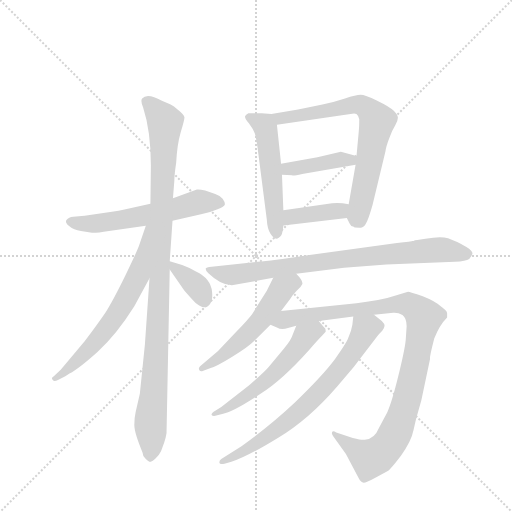
t = 0.00 s
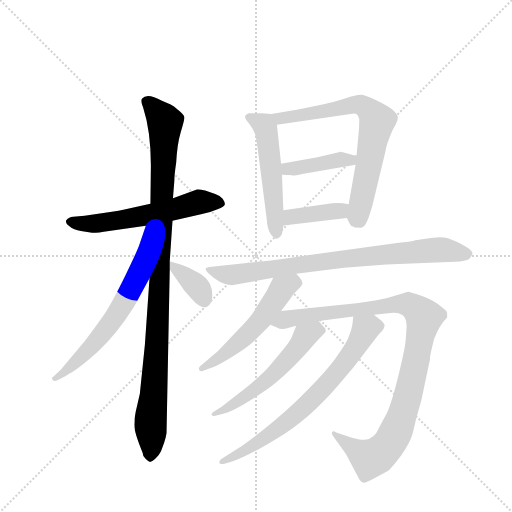
t = 2.01 s
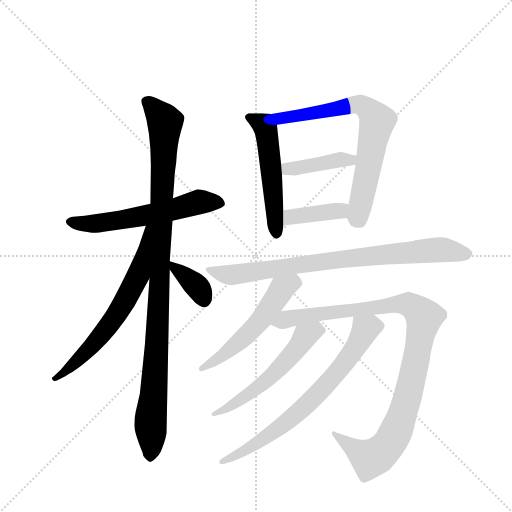
t = 4.03 s
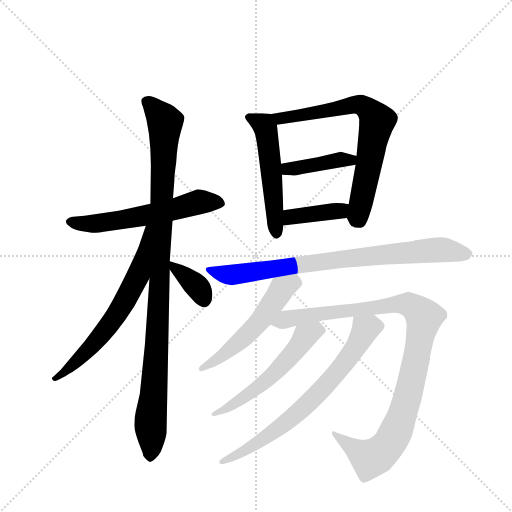
t = 6.04 s
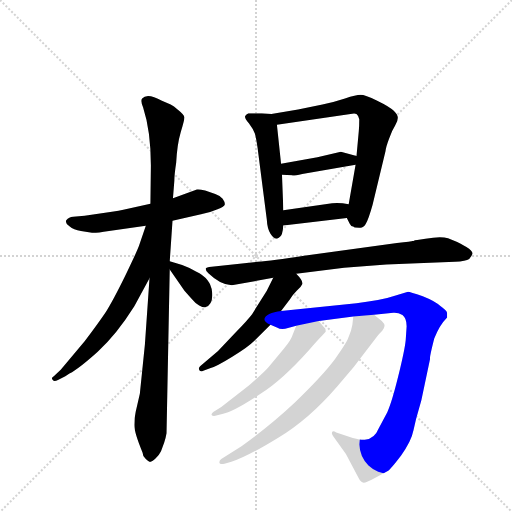
t = 8.05 s
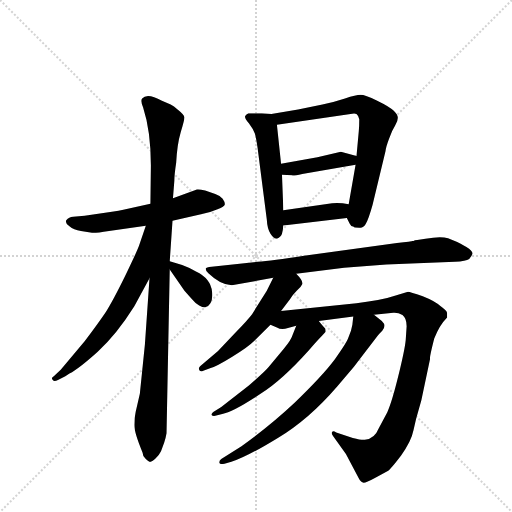
t = 10.07 s

The animated SVG that drew these frames (rendered in a browser with its animation timeline set to each time). Animation: 13 CSS @keyframes rules; one cycle of 10.07 s.

<svg version="1.1" viewBox="0 0 1024 1024" xmlns="http://www.w3.org/2000/svg">
  <g stroke="lightgray" stroke-dasharray="1,1" stroke-width="1" transform="scale(4, 4)">
    <line x1="0" y1="0" x2="256" y2="256"></line>
    <line x1="256" y1="0" x2="0" y2="256"></line>
    <line x1="128" y1="0" x2="128" y2="256"></line>
    <line x1="0" y1="128" x2="256" y2="128"></line>
  </g>
  <g transform="scale(0.92, -0.92) translate(60, -900)">
    <style type="text/css">
      
        @keyframes keyframes0 {
          from {
            stroke: blue;
            stroke-dashoffset: 589;
            stroke-width: 128;
          }
          66% {
            animation-timing-function: step-end;
            stroke: blue;
            stroke-dashoffset: 0;
            stroke-width: 128;
          }
          to {
            stroke: black;
            stroke-width: 1024;
          }
        }
        #make-me-a-hanzi-animation-0 {
          animation: keyframes0 0.7293294270833334s both;
          animation-delay: 0s;
          animation-timing-function: linear;
        }
      
        @keyframes keyframes1 {
          from {
            stroke: blue;
            stroke-dashoffset: 1044;
            stroke-width: 128;
          }
          77% {
            animation-timing-function: step-end;
            stroke: blue;
            stroke-dashoffset: 0;
            stroke-width: 128;
          }
          to {
            stroke: black;
            stroke-width: 1024;
          }
        }
        #make-me-a-hanzi-animation-1 {
          animation: keyframes1 1.099609375s both;
          animation-delay: 0.7293294270833334s;
          animation-timing-function: linear;
        }
      
        @keyframes keyframes2 {
          from {
            stroke: blue;
            stroke-dashoffset: 652;
            stroke-width: 128;
          }
          68% {
            animation-timing-function: step-end;
            stroke: blue;
            stroke-dashoffset: 0;
            stroke-width: 128;
          }
          to {
            stroke: black;
            stroke-width: 1024;
          }
        }
        #make-me-a-hanzi-animation-2 {
          animation: keyframes2 0.7805989583333334s both;
          animation-delay: 1.8289388020833335s;
          animation-timing-function: linear;
        }
      
        @keyframes keyframes3 {
          from {
            stroke: blue;
            stroke-dashoffset: 364;
            stroke-width: 128;
          }
          54% {
            animation-timing-function: step-end;
            stroke: blue;
            stroke-dashoffset: 0;
            stroke-width: 128;
          }
          to {
            stroke: black;
            stroke-width: 1024;
          }
        }
        #make-me-a-hanzi-animation-3 {
          animation: keyframes3 0.5462239583333334s both;
          animation-delay: 2.609537760416667s;
          animation-timing-function: linear;
        }
      
        @keyframes keyframes4 {
          from {
            stroke: blue;
            stroke-dashoffset: 531;
            stroke-width: 128;
          }
          63% {
            animation-timing-function: step-end;
            stroke: blue;
            stroke-dashoffset: 0;
            stroke-width: 128;
          }
          to {
            stroke: black;
            stroke-width: 1024;
          }
        }
        #make-me-a-hanzi-animation-4 {
          animation: keyframes4 0.68212890625s both;
          animation-delay: 3.1557617187500004s;
          animation-timing-function: linear;
        }
      
        @keyframes keyframes5 {
          from {
            stroke: blue;
            stroke-dashoffset: 723;
            stroke-width: 128;
          }
          70% {
            animation-timing-function: step-end;
            stroke: blue;
            stroke-dashoffset: 0;
            stroke-width: 128;
          }
          to {
            stroke: black;
            stroke-width: 1024;
          }
        }
        #make-me-a-hanzi-animation-5 {
          animation: keyframes5 0.83837890625s both;
          animation-delay: 3.8378906250000004s;
          animation-timing-function: linear;
        }
      
        @keyframes keyframes6 {
          from {
            stroke: blue;
            stroke-dashoffset: 409;
            stroke-width: 128;
          }
          57% {
            animation-timing-function: step-end;
            stroke: blue;
            stroke-dashoffset: 0;
            stroke-width: 128;
          }
          to {
            stroke: black;
            stroke-width: 1024;
          }
        }
        #make-me-a-hanzi-animation-6 {
          animation: keyframes6 0.5828450520833334s both;
          animation-delay: 4.67626953125s;
          animation-timing-function: linear;
        }
      
        @keyframes keyframes7 {
          from {
            stroke: blue;
            stroke-dashoffset: 392;
            stroke-width: 128;
          }
          56% {
            animation-timing-function: step-end;
            stroke: blue;
            stroke-dashoffset: 0;
            stroke-width: 128;
          }
          to {
            stroke: black;
            stroke-width: 1024;
          }
        }
        #make-me-a-hanzi-animation-7 {
          animation: keyframes7 0.5690104166666666s both;
          animation-delay: 5.259114583333333s;
          animation-timing-function: linear;
        }
      
        @keyframes keyframes8 {
          from {
            stroke: blue;
            stroke-dashoffset: 823;
            stroke-width: 128;
          }
          73% {
            animation-timing-function: step-end;
            stroke: blue;
            stroke-dashoffset: 0;
            stroke-width: 128;
          }
          to {
            stroke: black;
            stroke-width: 1024;
          }
        }
        #make-me-a-hanzi-animation-8 {
          animation: keyframes8 0.9197591145833334s both;
          animation-delay: 5.828125s;
          animation-timing-function: linear;
        }
      
        @keyframes keyframes9 {
          from {
            stroke: blue;
            stroke-dashoffset: 540;
            stroke-width: 128;
          }
          64% {
            animation-timing-function: step-end;
            stroke: blue;
            stroke-dashoffset: 0;
            stroke-width: 128;
          }
          to {
            stroke: black;
            stroke-width: 1024;
          }
        }
        #make-me-a-hanzi-animation-9 {
          animation: keyframes9 0.689453125s both;
          animation-delay: 6.747884114583333s;
          animation-timing-function: linear;
        }
      
        @keyframes keyframes10 {
          from {
            stroke: blue;
            stroke-dashoffset: 1031;
            stroke-width: 128;
          }
          77% {
            animation-timing-function: step-end;
            stroke: blue;
            stroke-dashoffset: 0;
            stroke-width: 128;
          }
          to {
            stroke: black;
            stroke-width: 1024;
          }
        }
        #make-me-a-hanzi-animation-10 {
          animation: keyframes10 1.0890299479166667s both;
          animation-delay: 7.437337239583333s;
          animation-timing-function: linear;
        }
      
        @keyframes keyframes11 {
          from {
            stroke: blue;
            stroke-dashoffset: 558;
            stroke-width: 128;
          }
          64% {
            animation-timing-function: step-end;
            stroke: blue;
            stroke-dashoffset: 0;
            stroke-width: 128;
          }
          to {
            stroke: black;
            stroke-width: 1024;
          }
        }
        #make-me-a-hanzi-animation-11 {
          animation: keyframes11 0.7041015625s both;
          animation-delay: 8.5263671875s;
          animation-timing-function: linear;
        }
      
        @keyframes keyframes12 {
          from {
            stroke: blue;
            stroke-dashoffset: 718;
            stroke-width: 128;
          }
          70% {
            animation-timing-function: step-end;
            stroke: blue;
            stroke-dashoffset: 0;
            stroke-width: 128;
          }
          to {
            stroke: black;
            stroke-width: 1024;
          }
        }
        #make-me-a-hanzi-animation-12 {
          animation: keyframes12 0.8343098958333334s both;
          animation-delay: 9.23046875s;
          animation-timing-function: linear;
        }
      
    </style>
    
      <path d="M 315 420 L 377 434 Q 397 438 413 445 Q 428 451 429 456 Q 429 461 424 468 Q 419 474 408 478 L 386 486 Q 373 489 368 488 L 316 469 L 267 457 L 213 445 Q 211 444 187 440 L 124 431 L 99 429 Q 90 429 84 421 Q 81 415 91 408 Q 100 400 116 398 L 140 394 Q 147 393 177 398 L 257 409 L 315 420 Z" fill="lightgray"></path>
    
      <path d="M 255 151 L 244 44 L 235 5 Q 232 -8 232 -24 Q 232 -41 250 -84 Q 250 -92 257 -98 Q 264 -105 267 -104 Q 270 -104 278 -97 Q 285 -91 290 -81 L 297 -62 Q 300 -54 302 -42 L 309 314 L 309 332 L 315 420 L 316 469 L 319 507 Q 319 520 323 546 Q 325 586 333 613 Q 341 639 341 645 Q 340 651 326 662 Q 318 670 311 673 L 292 681 Q 260 699 249 686 Q 245 681 251 667 Q 268 615 268 540 L 267 457 L 265 295 L 255 151 Z" fill="lightgray"></path>
    
      <path d="M 257 409 L 242 365 Q 238 354 212 300 Q 185 245 169 220 Q 152 195 124 158 L 72 96 L 57 82 Q 50 78 55 74 Q 57 69 66 74 L 82 82 L 91 88 Q 112 99 153 136 Q 193 172 232 234 L 265 295 C 342 438 267 437 257 409 Z" fill="lightgray"></path>
    
      <path d="M 309 314 L 341 268 L 356 251 Q 364 241 373 236 Q 382 231 386 232 Q 404 237 401 266 Q 398 295 366 310 Q 355 317 336 324 L 309 332 C 293 337 293 337 309 314 Z" fill="lightgray"></path>
    
      <path d="M 530 652 L 509 654 L 480 654 Q 474 651 473 648 Q 471 644 481 632 Q 490 620 494 610 Q 497 600 500 578 L 520 423 Q 521 403 528 392 Q 535 381 542 381 Q 551 385 553 392 Q 555 399 556 410 L 556 443 L 553 520 L 551 544 L 542 629 C 540 651 540 651 530 652 Z" fill="lightgray"></path>
    
      <path d="M 588 662 L 530 652 C 500 647 512 625 542 629 L 702 652 Q 711 654 715 652 Q 719 649 721 641 Q 721 625 720 615 L 715 561 L 713 542 L 698 456 C 693 428 693 428 694 426 L 700 414 Q 702 408 709 407 Q 709 405 721 405 Q 729 403 735 413 Q 741 423 750 455 L 778 571 Q 779 581 786 599 Q 792 616 799 627 Q 805 637 805 644 Q 805 650 796 659 Q 787 668 760 681 Q 733 694 724 694 Q 714 694 690 686 Q 666 678 641 673 L 588 662 Z" fill="lightgray"></path>
    
      <path d="M 630 558 L 551 544 C 521 539 523 521 553 520 L 575 519 Q 576 517 597 522 L 713 542 C 743 547 744 553 715 561 L 681 570 L 630 558 Z" fill="lightgray"></path>
    
      <path d="M 556 410 L 694 426 C 724 429 728 451 698 456 L 685 458 Q 672 459 662 458 L 556 443 C 526 439 526 407 556 410 Z" fill="lightgray"></path>
    
      <path d="M 584 305 L 688 318 L 780 325 L 929 331 Q 953 332 960 337 Q 966 343 967 349 Q 968 354 954 363 Q 939 372 934 374 L 914 382 Q 898 387 865 381 L 847 378 Q 841 378 839 376 L 837 376 Q 836 375 803 372 L 601 344 Q 531 333 500 331 L 400 320 Q 388 319 387 316 Q 387 312 393 306 Q 420 280 444 280 L 534 296 L 584 305 Z" fill="lightgray"></path>
    
      <path d="M 551 224 L 570 249 Q 575 258 585 268 Q 594 275 597 282 Q 600 289 584 305 C 564 327 547 323 534 296 L 520 268 L 488 217 Q 479 205 451 176 L 414 137 L 375 104 Q 371 100 373 96 Q 374 91 382 94 L 398 100 Q 410 103 444 124 Q 478 144 493 159 L 528 194 L 551 224 Z" fill="lightgray"></path>
    
      <path d="M 824 191 L 822 161 Q 820 140 806 83 Q 792 26 782 4 L 764 -30 Q 754 -55 733 -56 Q 726 -57 707 -52 L 671 -40 Q 664 -36 662 -39 Q 660 -42 664 -48 L 692 -87 L 719 -138 Q 724 -148 729 -149 Q 733 -151 755 -139 L 783 -124 Q 789 -120 812 -90 Q 834 -60 839 -35 Q 844 -10 852 16 L 856 30 L 875 120 Q 873 121 884 164 Q 895 193 912 210 L 912 219 Q 912 224 898 234 Q 887 245 859 256 Q 831 266 827 266 L 802 258 Q 770 247 715 241 L 551 224 C 521 221 500 205 528 194 L 542 188 Q 552 182 566 187 L 584 192 L 633 202 L 708 212 L 753 216 L 795 220 Q 805 221 815 215 Q 824 208 824 191 Z" fill="lightgray"></path>
    
      <path d="M 584 192 L 576 172 Q 574 163 557 142 L 524 102 Q 516 92 481 62 L 421 15 L 408 7 Q 399 2 400 -2 Q 402 -5 408 -4 L 423 0 Q 447 4 508 45 Q 554 74 612 139 Q 630 160 640 170 L 648 179 Q 648 184 647 186 Q 645 187 633 202 C 614 225 595 220 584 192 Z" fill="lightgray"></path>
    
      <path d="M 708 212 L 706 194 L 703 181 L 697 165 Q 693 154 668 119 Q 642 84 581 25 Q 529 -24 465 -70 L 421 -98 Q 416 -102 417 -106 Q 417 -110 428 -108 L 443 -104 Q 477 -93 544 -52 Q 611 -12 673 60 L 709 102 L 761 170 Q 764 174 771 181 Q 776 188 776 192 Q 776 196 770 202 L 753 216 C 730 235 711 242 708 212 Z" fill="lightgray"></path>
    
    
      <clipPath id="make-me-a-hanzi-clip-0">
        <path d="M 315 420 L 377 434 Q 397 438 413 445 Q 428 451 429 456 Q 429 461 424 468 Q 419 474 408 478 L 386 486 Q 373 489 368 488 L 316 469 L 267 457 L 213 445 Q 211 444 187 440 L 124 431 L 99 429 Q 90 429 84 421 Q 81 415 91 408 Q 100 400 116 398 L 140 394 Q 147 393 177 398 L 257 409 L 315 420 Z"></path>
      </clipPath>
      <path clip-path="url(#make-me-a-hanzi-clip-0)" d="M 93 418 L 125 413 L 165 416 L 289 438 L 371 461 L 420 459" fill="none" id="make-me-a-hanzi-animation-0" stroke-dasharray="461 922" stroke-linecap="round"></path>
    
      <clipPath id="make-me-a-hanzi-clip-1">
        <path d="M 255 151 L 244 44 L 235 5 Q 232 -8 232 -24 Q 232 -41 250 -84 Q 250 -92 257 -98 Q 264 -105 267 -104 Q 270 -104 278 -97 Q 285 -91 290 -81 L 297 -62 Q 300 -54 302 -42 L 309 314 L 309 332 L 315 420 L 316 469 L 319 507 Q 319 520 323 546 Q 325 586 333 613 Q 341 639 341 645 Q 340 651 326 662 Q 318 670 311 673 L 292 681 Q 260 699 249 686 Q 245 681 251 667 Q 268 615 268 540 L 267 457 L 265 295 L 255 151 Z"></path>
      </clipPath>
      <path clip-path="url(#make-me-a-hanzi-clip-1)" d="M 258 680 L 299 634 L 267 -92" fill="none" id="make-me-a-hanzi-animation-1" stroke-dasharray="916 1832" stroke-linecap="round"></path>
    
      <clipPath id="make-me-a-hanzi-clip-2">
        <path d="M 257 409 L 242 365 Q 238 354 212 300 Q 185 245 169 220 Q 152 195 124 158 L 72 96 L 57 82 Q 50 78 55 74 Q 57 69 66 74 L 82 82 L 91 88 Q 112 99 153 136 Q 193 172 232 234 L 265 295 C 342 438 267 437 257 409 Z"></path>
      </clipPath>
      <path clip-path="url(#make-me-a-hanzi-clip-2)" d="M 263 404 L 258 400 L 244 317 L 208 239 L 134 141 L 61 77" fill="none" id="make-me-a-hanzi-animation-2" stroke-dasharray="524 1048" stroke-linecap="round"></path>
    
      <clipPath id="make-me-a-hanzi-clip-3">
        <path d="M 309 314 L 341 268 L 356 251 Q 364 241 373 236 Q 382 231 386 232 Q 404 237 401 266 Q 398 295 366 310 Q 355 317 336 324 L 309 332 C 293 337 293 337 309 314 Z"></path>
      </clipPath>
      <path clip-path="url(#make-me-a-hanzi-clip-3)" d="M 315 328 L 322 315 L 368 278 L 383 247" fill="none" id="make-me-a-hanzi-animation-3" stroke-dasharray="236 472" stroke-linecap="round"></path>
    
      <clipPath id="make-me-a-hanzi-clip-4">
        <path d="M 530 652 L 509 654 L 480 654 Q 474 651 473 648 Q 471 644 481 632 Q 490 620 494 610 Q 497 600 500 578 L 520 423 Q 521 403 528 392 Q 535 381 542 381 Q 551 385 553 392 Q 555 399 556 410 L 556 443 L 553 520 L 551 544 L 542 629 C 540 651 540 651 530 652 Z"></path>
      </clipPath>
      <path clip-path="url(#make-me-a-hanzi-clip-4)" d="M 481 646 L 502 636 L 518 619 L 542 392" fill="none" id="make-me-a-hanzi-animation-4" stroke-dasharray="403 806" stroke-linecap="round"></path>
    
      <clipPath id="make-me-a-hanzi-clip-5">
        <path d="M 588 662 L 530 652 C 500 647 512 625 542 629 L 702 652 Q 711 654 715 652 Q 719 649 721 641 Q 721 625 720 615 L 715 561 L 713 542 L 698 456 C 693 428 693 428 694 426 L 700 414 Q 702 408 709 407 Q 709 405 721 405 Q 729 403 735 413 Q 741 423 750 455 L 778 571 Q 779 581 786 599 Q 792 616 799 627 Q 805 637 805 644 Q 805 650 796 659 Q 787 668 760 681 Q 733 694 724 694 Q 714 694 690 686 Q 666 678 641 673 L 588 662 Z"></path>
      </clipPath>
      <path clip-path="url(#make-me-a-hanzi-clip-5)" d="M 538 649 L 549 642 L 715 673 L 730 669 L 753 648 L 760 637 L 717 430 L 723 417" fill="none" id="make-me-a-hanzi-animation-5" stroke-dasharray="595 1190" stroke-linecap="round"></path>
    
      <clipPath id="make-me-a-hanzi-clip-6">
        <path d="M 630 558 L 551 544 C 521 539 523 521 553 520 L 575 519 Q 576 517 597 522 L 713 542 C 743 547 744 553 715 561 L 681 570 L 630 558 Z"></path>
      </clipPath>
      <path clip-path="url(#make-me-a-hanzi-clip-6)" d="M 559 527 L 565 533 L 708 557" fill="none" id="make-me-a-hanzi-animation-6" stroke-dasharray="281 562" stroke-linecap="round"></path>
    
      <clipPath id="make-me-a-hanzi-clip-7">
        <path d="M 556 410 L 694 426 C 724 429 728 451 698 456 L 685 458 Q 672 459 662 458 L 556 443 C 526 439 526 407 556 410 Z"></path>
      </clipPath>
      <path clip-path="url(#make-me-a-hanzi-clip-7)" d="M 563 416 L 570 427 L 581 430 L 668 440 L 690 449" fill="none" id="make-me-a-hanzi-animation-7" stroke-dasharray="264 528" stroke-linecap="round"></path>
    
      <clipPath id="make-me-a-hanzi-clip-8">
        <path d="M 584 305 L 688 318 L 780 325 L 929 331 Q 953 332 960 337 Q 966 343 967 349 Q 968 354 954 363 Q 939 372 934 374 L 914 382 Q 898 387 865 381 L 847 378 Q 841 378 839 376 L 837 376 Q 836 375 803 372 L 601 344 Q 531 333 500 331 L 400 320 Q 388 319 387 316 Q 387 312 393 306 Q 420 280 444 280 L 534 296 L 584 305 Z"></path>
      </clipPath>
      <path clip-path="url(#make-me-a-hanzi-clip-8)" d="M 395 314 L 448 302 L 783 348 L 904 357 L 956 347" fill="none" id="make-me-a-hanzi-animation-8" stroke-dasharray="695 1390" stroke-linecap="round"></path>
    
      <clipPath id="make-me-a-hanzi-clip-9">
        <path d="M 551 224 L 570 249 Q 575 258 585 268 Q 594 275 597 282 Q 600 289 584 305 C 564 327 547 323 534 296 L 520 268 L 488 217 Q 479 205 451 176 L 414 137 L 375 104 Q 371 100 373 96 Q 374 91 382 94 L 398 100 Q 410 103 444 124 Q 478 144 493 159 L 528 194 L 551 224 Z"></path>
      </clipPath>
      <path clip-path="url(#make-me-a-hanzi-clip-9)" d="M 585 285 L 569 282 L 551 269 L 508 205 L 444 142 L 378 99" fill="none" id="make-me-a-hanzi-animation-9" stroke-dasharray="412 824" stroke-linecap="round"></path>
    
      <clipPath id="make-me-a-hanzi-clip-10">
        <path d="M 824 191 L 822 161 Q 820 140 806 83 Q 792 26 782 4 L 764 -30 Q 754 -55 733 -56 Q 726 -57 707 -52 L 671 -40 Q 664 -36 662 -39 Q 660 -42 664 -48 L 692 -87 L 719 -138 Q 724 -148 729 -149 Q 733 -151 755 -139 L 783 -124 Q 789 -120 812 -90 Q 834 -60 839 -35 Q 844 -10 852 16 L 856 30 L 875 120 Q 873 121 884 164 Q 895 193 912 210 L 912 219 Q 912 224 898 234 Q 887 245 859 256 Q 831 266 827 266 L 802 258 Q 770 247 715 241 L 551 224 C 521 221 500 205 528 194 L 542 188 Q 552 182 566 187 L 584 192 L 633 202 L 708 212 L 753 216 L 795 220 Q 805 221 815 215 Q 824 208 824 191 Z"></path>
      </clipPath>
      <path clip-path="url(#make-me-a-hanzi-clip-10)" d="M 537 195 L 605 214 L 815 240 L 830 238 L 862 211 L 828 44 L 788 -63 L 764 -88 L 745 -97 L 666 -43" fill="none" id="make-me-a-hanzi-animation-10" stroke-dasharray="903 1806" stroke-linecap="round"></path>
    
      <clipPath id="make-me-a-hanzi-clip-11">
        <path d="M 584 192 L 576 172 Q 574 163 557 142 L 524 102 Q 516 92 481 62 L 421 15 L 408 7 Q 399 2 400 -2 Q 402 -5 408 -4 L 423 0 Q 447 4 508 45 Q 554 74 612 139 Q 630 160 640 170 L 648 179 Q 648 184 647 186 Q 645 187 633 202 C 614 225 595 220 584 192 Z"></path>
      </clipPath>
      <path clip-path="url(#make-me-a-hanzi-clip-11)" d="M 638 181 L 626 182 L 607 172 L 556 108 L 493 50 L 441 16 L 405 2" fill="none" id="make-me-a-hanzi-animation-11" stroke-dasharray="430 860" stroke-linecap="round"></path>
    
      <clipPath id="make-me-a-hanzi-clip-12">
        <path d="M 708 212 L 706 194 L 703 181 L 697 165 Q 693 154 668 119 Q 642 84 581 25 Q 529 -24 465 -70 L 421 -98 Q 416 -102 417 -106 Q 417 -110 428 -108 L 443 -104 Q 477 -93 544 -52 Q 611 -12 673 60 L 709 102 L 761 170 Q 764 174 771 181 Q 776 188 776 192 Q 776 196 770 202 L 753 216 C 730 235 711 242 708 212 Z"></path>
      </clipPath>
      <path clip-path="url(#make-me-a-hanzi-clip-12)" d="M 716 207 L 735 185 L 705 132 L 652 67 L 586 1 L 528 -44 L 423 -104" fill="none" id="make-me-a-hanzi-animation-12" stroke-dasharray="590 1180" stroke-linecap="round"></path>
    
  </g>
</svg>
